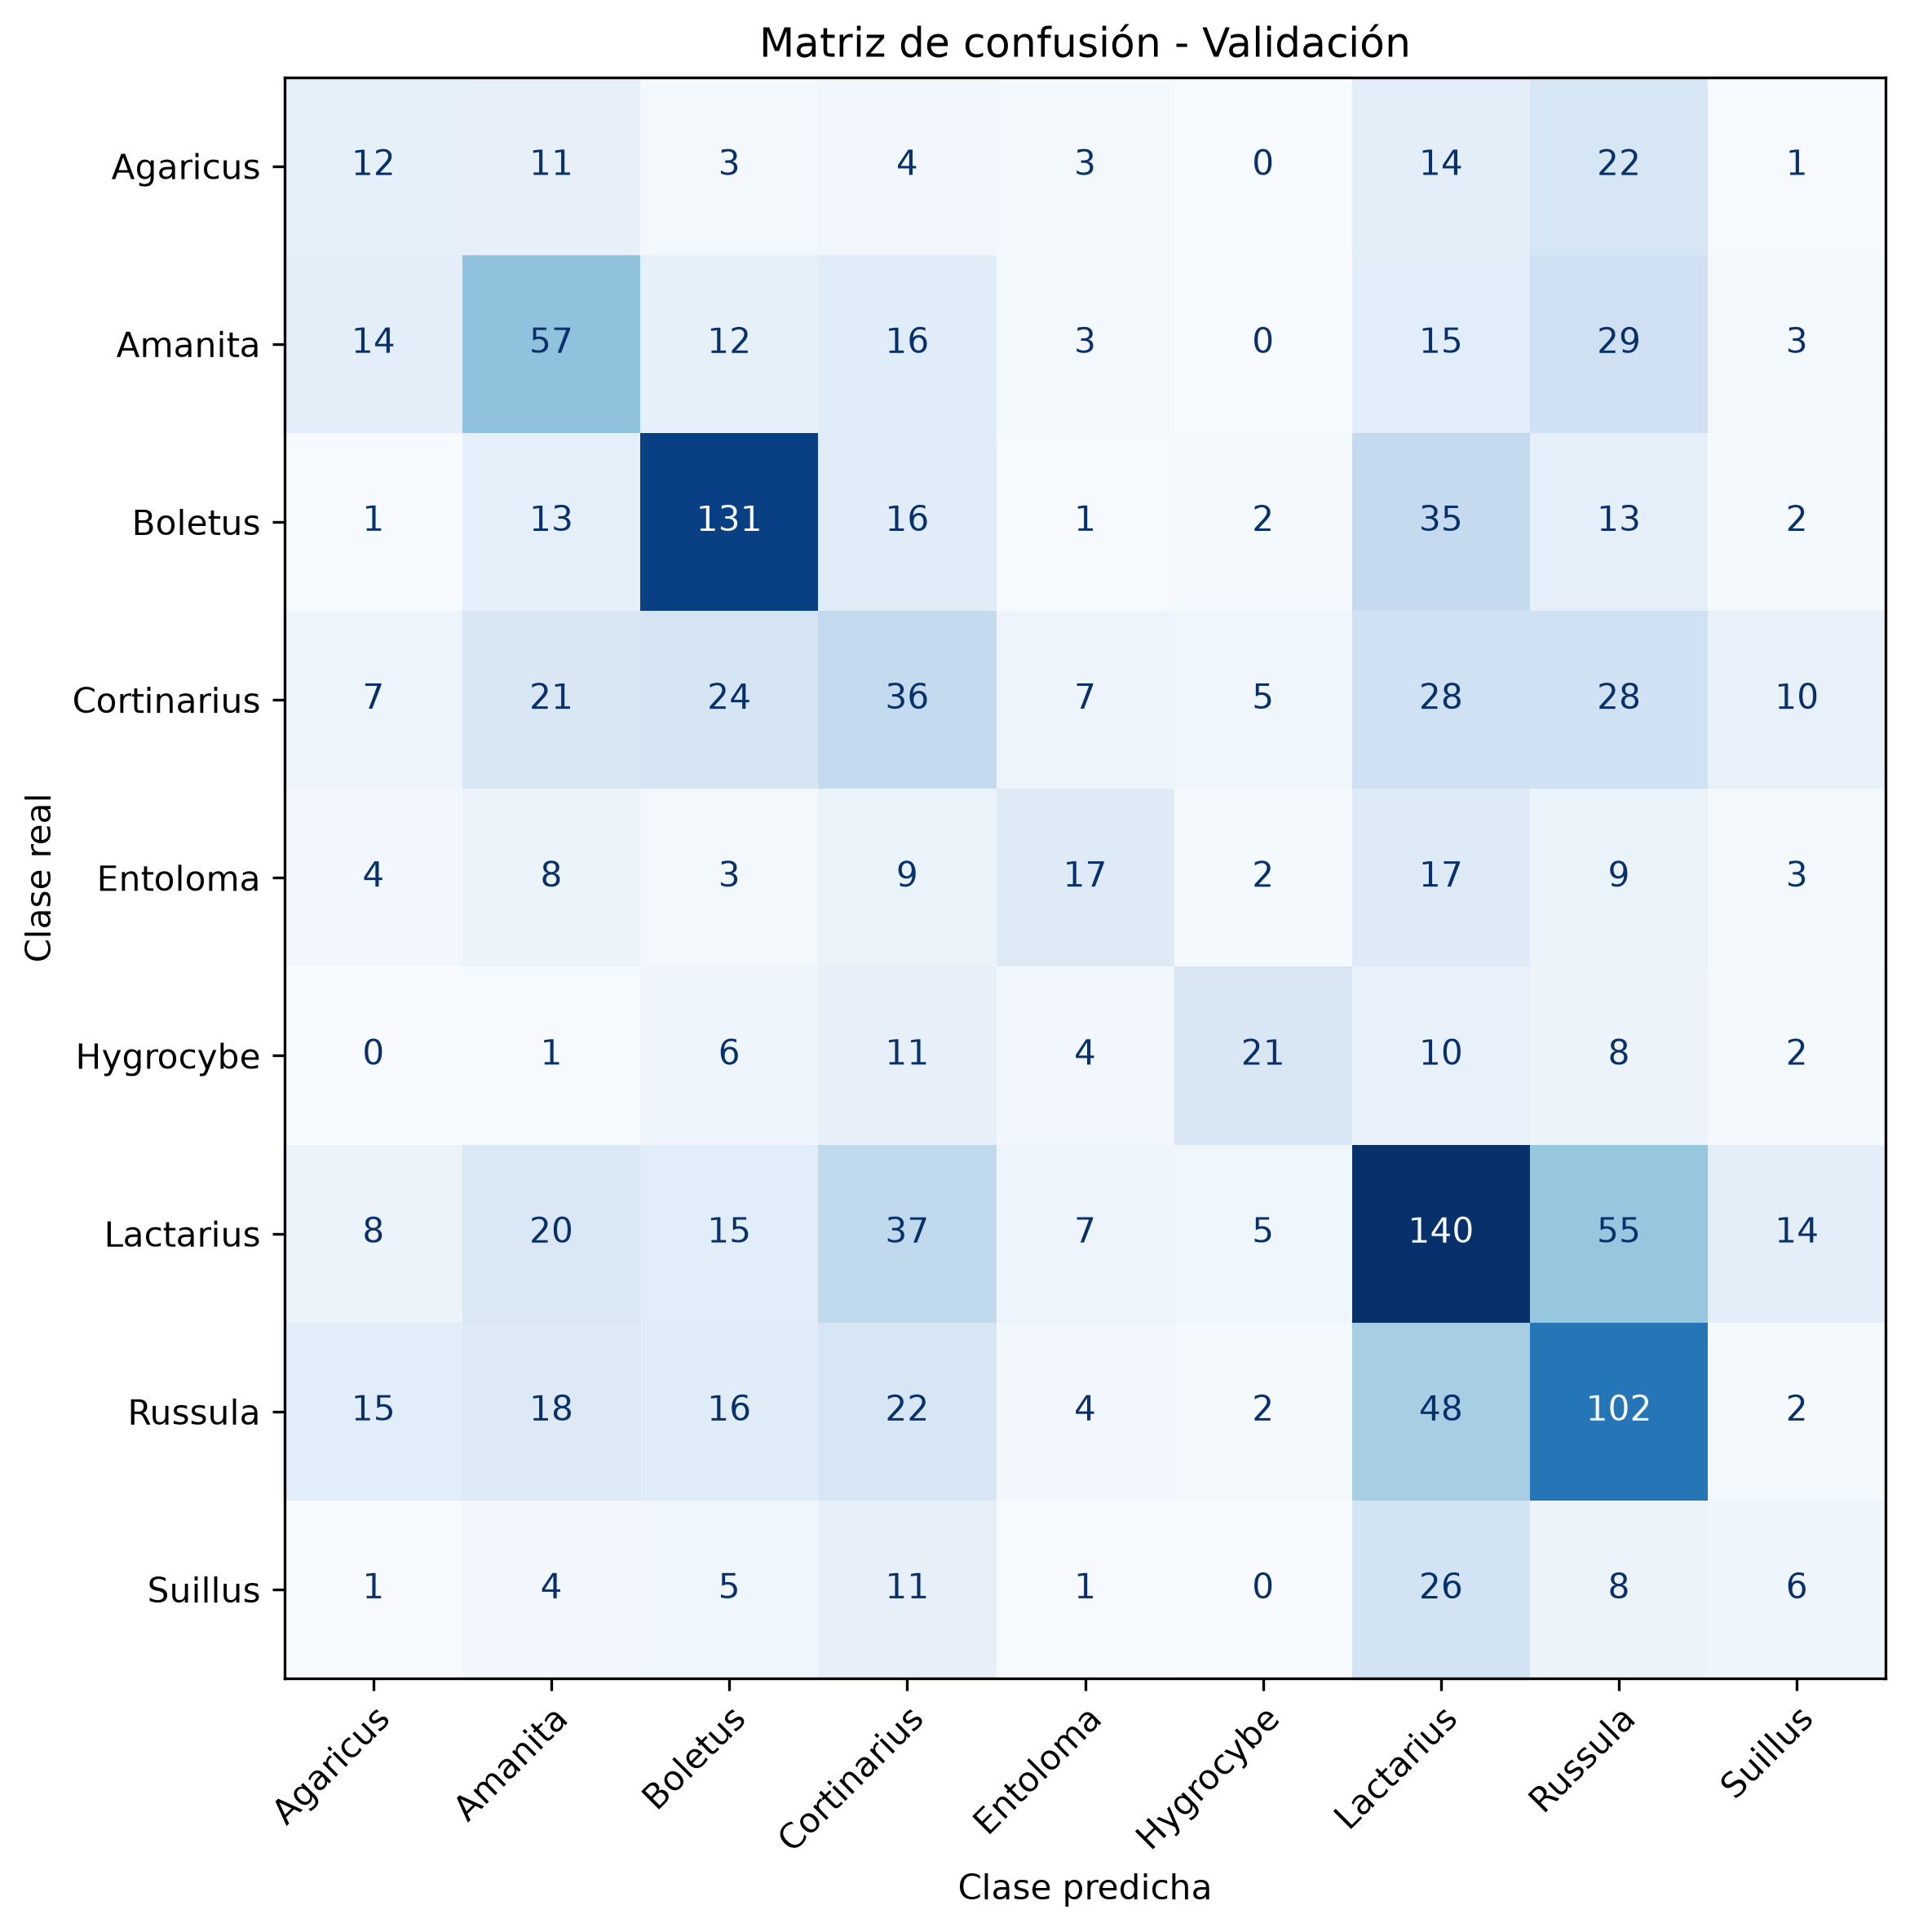

The table this chart was drawn from, first rows:
, Agaricus, Amanita, Boletus, Cortinarius, Entoloma, Hygrocybe, Lactarius, Russula, Suillus
Agaricus, 12, 11, 3, 4, 3, 0, 14, 22, 1
Amanita, 14, 57, 12, 16, 3, 0, 15, 29, 3
Boletus, 1, 13, 131, 16, 1, 2, 35, 13, 2
Cortinarius, 7, 21, 24, 36, 7, 5, 28, 28, 10
Entoloma, 4, 8, 3, 9, 17, 2, 17, 9, 3
Hygrocybe, 0, 1, 6, 11, 4, 21, 10, 8, 2
Lactarius, 8, 20, 15, 37, 7, 5, 140, 55, 14
Russula, 15, 18, 16, 22, 4, 2, 48, 102, 2
Suillus, 1, 4, 5, 11, 1, 0, 26, 8, 6
